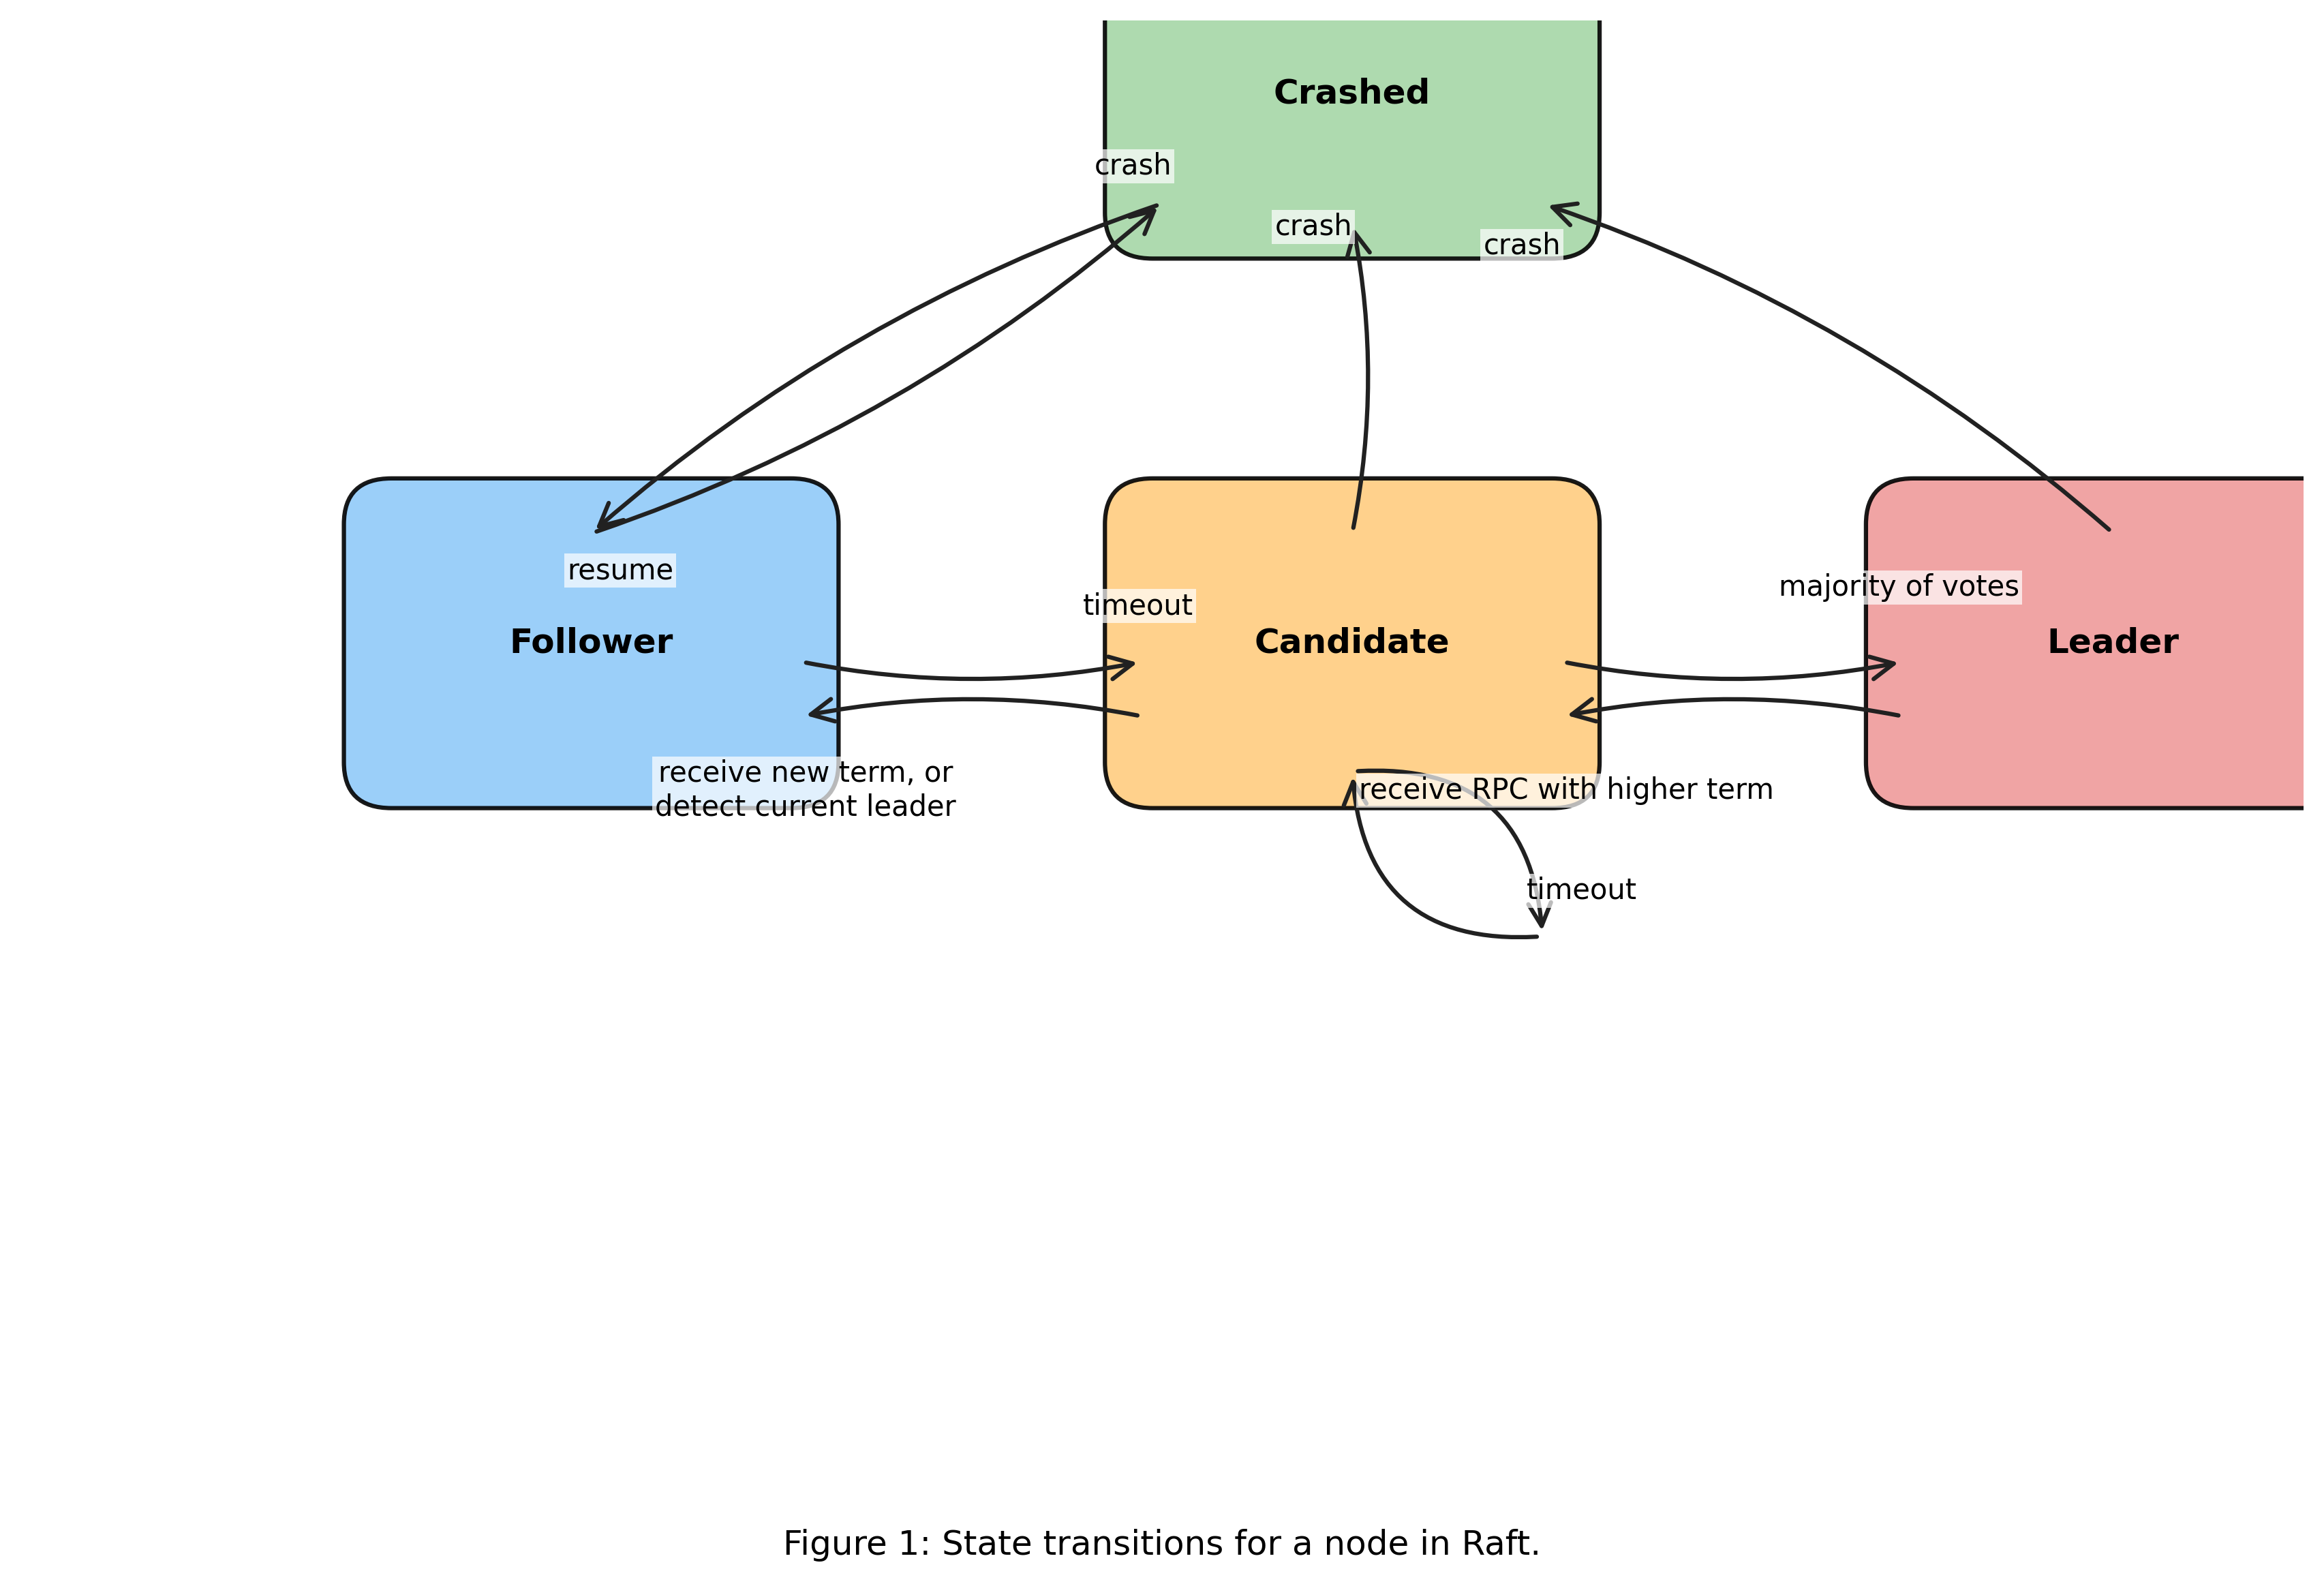

Write Python code to recreate this figure.
import matplotlib.pyplot as plt
import matplotlib.patches as patches
import matplotlib.path as path
import numpy as np
from matplotlib.textpath import TextPath
from matplotlib.transforms import Affine2D
import matplotlib.colors as mcolors

# Set high DPI and figure size for better quality
plt.figure(figsize=(12, 8), dpi=300)

# Create axis
ax = plt.gca()
ax.set_xlim(-1, 11)
ax.set_ylim(-1, 7)
ax.axis('off')

# Define colors
follower_color = '#90CAF9'  # Light blue
candidate_color = '#FFCC80'  # Light orange
leader_color = '#EF9A9A'    # Light red
crashed_color = '#A5D6A7'   # Light green
arrow_color = '#212121'     # Dark gray

# Function to create state boxes with rounded corners
def create_state_box(x, y, width, height, color, label, fontsize=12):
    box = patches.FancyBboxPatch(
        (x, y), width, height, 
        boxstyle=patches.BoxStyle("Round", pad=0.3, rounding_size=0.25),
        facecolor=color, 
        edgecolor='black',
        linewidth=1.5,
        alpha=0.9
    )
    ax.add_patch(box)
    
    # Add text in the middle of the box
    ax.text(x + width/2, y + height/2, label, 
            ha='center', va='center', 
            fontsize=fontsize, 
            fontweight='bold')
    
    return box

# Function to create arrows with labels
def create_arrow(start, end, label="", offset=0, color='black', fontsize=10, 
                 connectionstyle='arc3,rad=0.1', style='->'):
    
    # Create the arrow
    arrow = patches.FancyArrowPatch(
        start, end, 
        connectionstyle=connectionstyle,
        arrowstyle=style,
        mutation_scale=20,
        linewidth=1.5,
        color=color
    )
    ax.add_patch(arrow)
    
    # Calculate the middle point with offset for the label
    path = arrow.get_path()
    vertices = path.vertices
    middle_idx = len(vertices) // 2
    
    if len(vertices) > 1:
        # Get position for label
        if middle_idx < len(vertices):
            pos = vertices[middle_idx]
            
            # Apply the offset
            norm = np.sqrt((end[0]-start[0])**2 + (end[1]-start[1])**2)
            if norm != 0:
                dx = -(end[1]-start[1])/norm * offset
                dy = (end[0]-start[0])/norm * offset
            else:
                dx, dy = 0, offset
            
            # Add the label
            if label:
                ax.text(pos[0] + dx, pos[1] + dy, label,
                        ha='center', va='center',
                        fontsize=fontsize,
                        bbox=dict(facecolor='white', alpha=0.7, edgecolor='none', pad=1))

# Create state boxes
follower = create_state_box(1, 3, 2, 1.2, follower_color, "Follower")
candidate = create_state_box(5, 3, 2, 1.2, candidate_color, "Candidate")
leader = create_state_box(9, 3, 2, 1.2, leader_color, "Leader")
crashed = create_state_box(5, 6, 2, 1.2, crashed_color, "Crashed")

# Create arrows for state transitions
# Follower to Candidate
create_arrow((3.1, 3.5), (4.9, 3.5), "timeout", offset=0.3, color=arrow_color)

# Candidate to Follower
create_arrow((4.9, 3.2), (3.1, 3.2), "receive new term, or\ndetect current leader", offset=0.4, color=arrow_color)

# Candidate self-loop (timeout)
create_arrow((6, 2.9), (7, 2.0), "timeout", offset=0.3, color=arrow_color,
             connectionstyle='arc3,rad=-0.5')
create_arrow((7, 2.0), (6, 2.9), "", offset=0, color=arrow_color,
             connectionstyle='arc3,rad=-0.5')

# Candidate to Leader
create_arrow((7.1, 3.5), (8.9, 3.5), "majority of votes", offset=0.4, color=arrow_color)

# Leader to Follower
create_arrow((8.9, 3.2), (7.1, 3.2), "receive RPC with higher term", offset=0.4, color=arrow_color)

# Crashed state connections
# Follower to Crashed
create_arrow((2, 4.2), (5, 6.0), "crash", offset=0.25, color=arrow_color)

# Candidate to Crashed
create_arrow((6, 4.2), (6, 5.9), "crash", offset=0.2, color=arrow_color)

# Leader to Crashed
create_arrow((10, 4.2), (7, 6.0), "crash", offset=0.25, color=arrow_color)

# Crashed to Follower
create_arrow((5, 6.0), (2, 4.2), "resume", offset=0.25, color=arrow_color, 
             connectionstyle='arc3,rad=0.1')

# Add a caption
plt.figtext(0.5, 0.01, "Figure 1: State transitions for a node in Raft.",
            ha='center', fontsize=12)

# Save the figure
plt.tight_layout(pad=3)
plt.savefig('raft_state_diagram.png', bbox_inches='tight')
plt.close() 